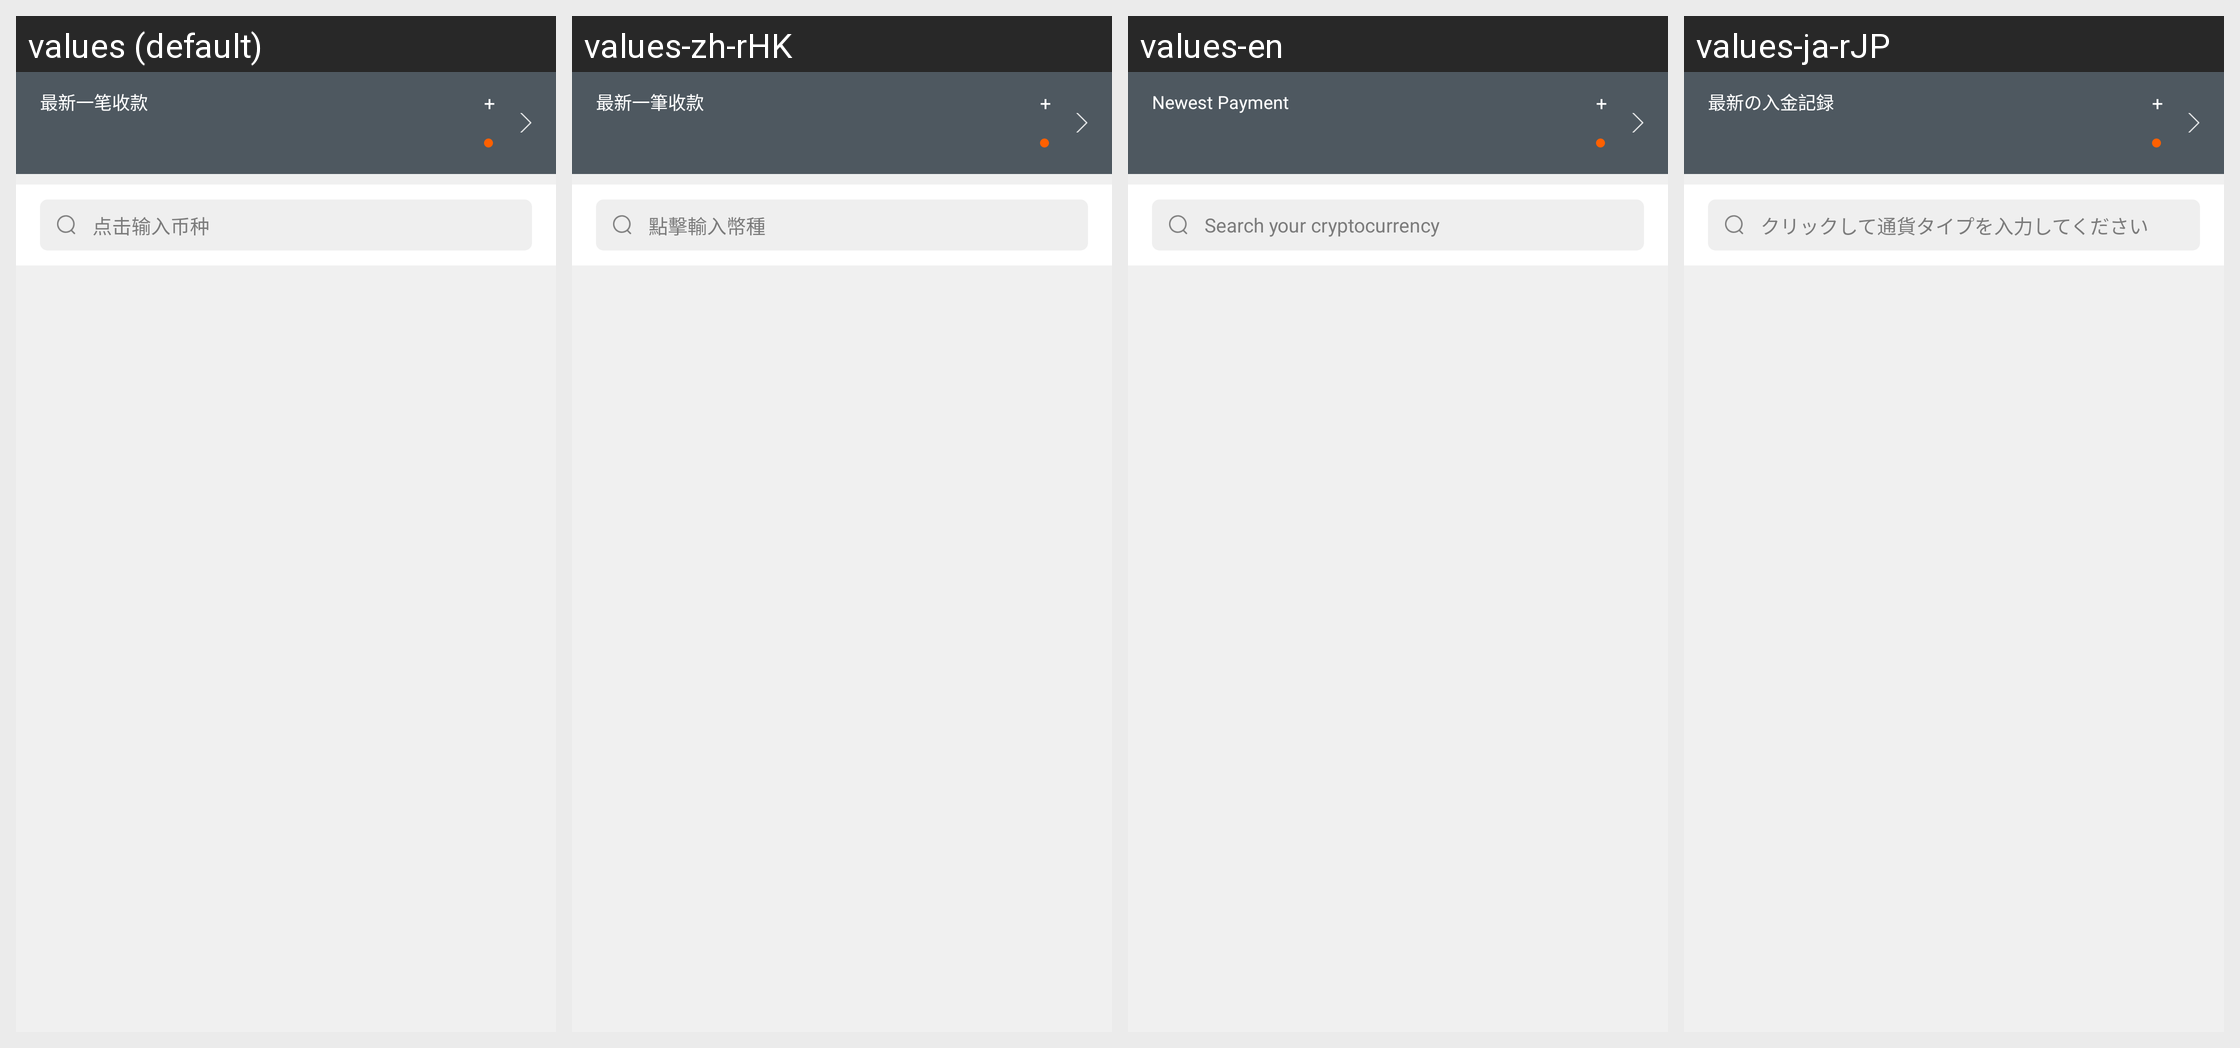

Here is an Android app screen in its default locale and in the app's own translations. Write out the translated-string differences for the strings that appear on this screen.
Android screen res/layout/fragment_main_checkout_old.xml rendered under 4 locales, left to right: values (default), values-zh-rHK, values-en, values-ja-rJP. Device: Nexus 5 (rendered at 1080×1920; each locale shown at half size, 540×960, under a caption strip naming it); theme AppTheme.
Strings drawn on this screen, with the default value and each locale's value (text and hints the layout hard-codes, and strings that could not be matched under every locale, appear in the picture but are not listed):

item_first_income
  values: 最新一笔收款
  values-zh-rHK: 最新一筆收款
  values-en: Newest Payment
  values-ja-rJP: 最新の入金記録

checkout_plus
  values: + 
  values-zh-rHK: + 
  values-en: + 
  values-ja-rJP: + 

checkout_search_coin
  values: 点击输入币种
  values-zh-rHK: 點擊輸入幣種
  values-en: Search your cryptocurrency
  values-ja-rJP: クリックして通貨タイプを入力してください
